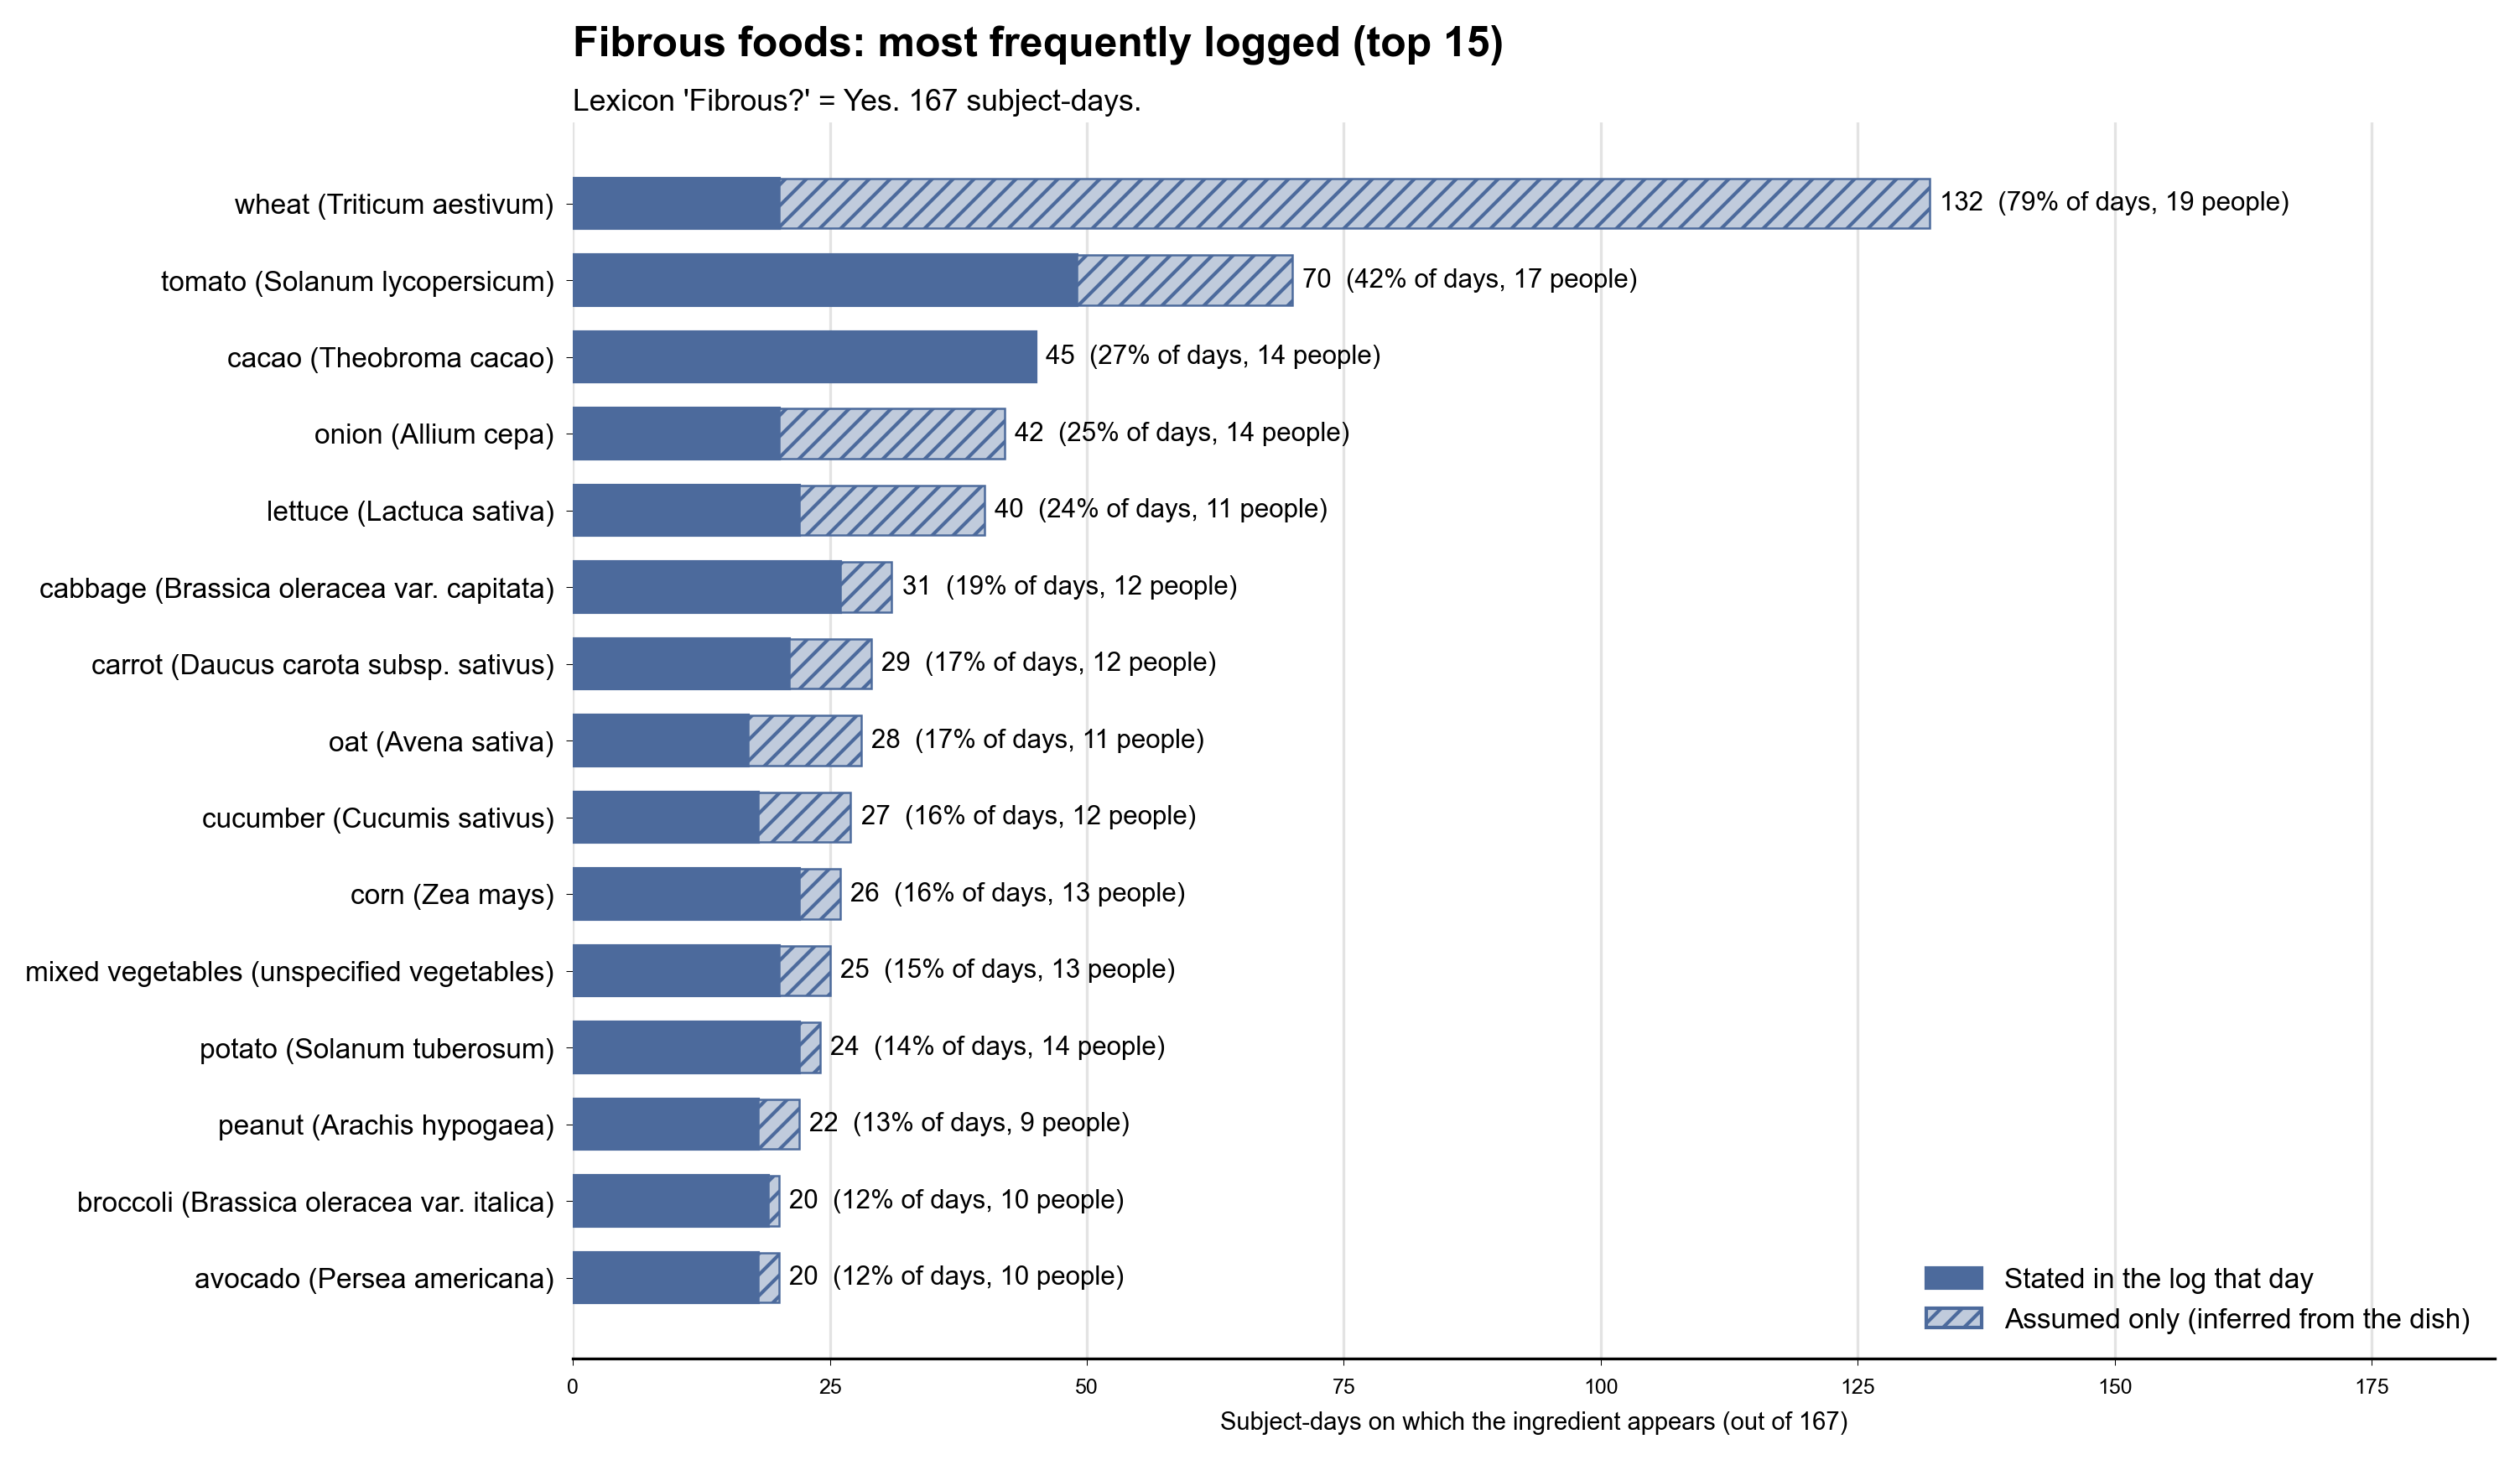

Values plotted in this chart, from the file beside it:
ingredient, subject_days, days_stated, subjects, entries, days_assumed_only, pct_of_days
wheat, 132, 20, 19, 286, 112, 79.0
tomato, 70, 49, 17, 90, 21, 41.9
cacao, 45, 45, 14, 57, 0, 26.9
onion, 42, 20, 14, 53, 22, 25.1
lettuce, 40, 22, 11, 42, 18, 24.0
cabbage, 31, 26, 12, 36, 5, 18.6
carrot, 29, 21, 12, 30, 8, 17.4
oat, 28, 17, 11, 29, 11, 16.8
cucumber, 27, 18, 12, 29, 9, 16.2
corn, 26, 22, 13, 27, 4, 15.6
mixed vegetables, 25, 20, 13, 30, 5, 15.0
potato, 24, 22, 14, 27, 2, 14.4
peanut, 22, 18, 9, 27, 4, 13.2
broccoli, 20, 19, 10, 21, 1, 12.0
avocado, 20, 18, 10, 20, 2, 12.0
